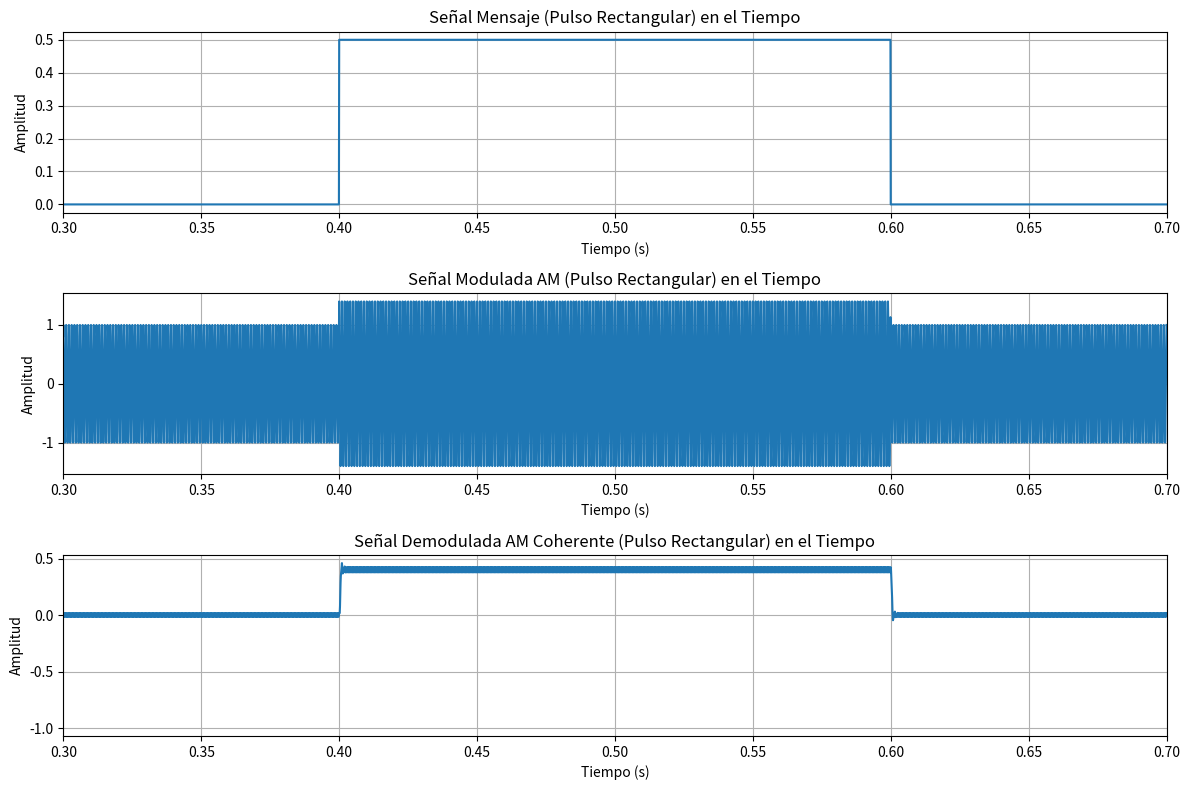
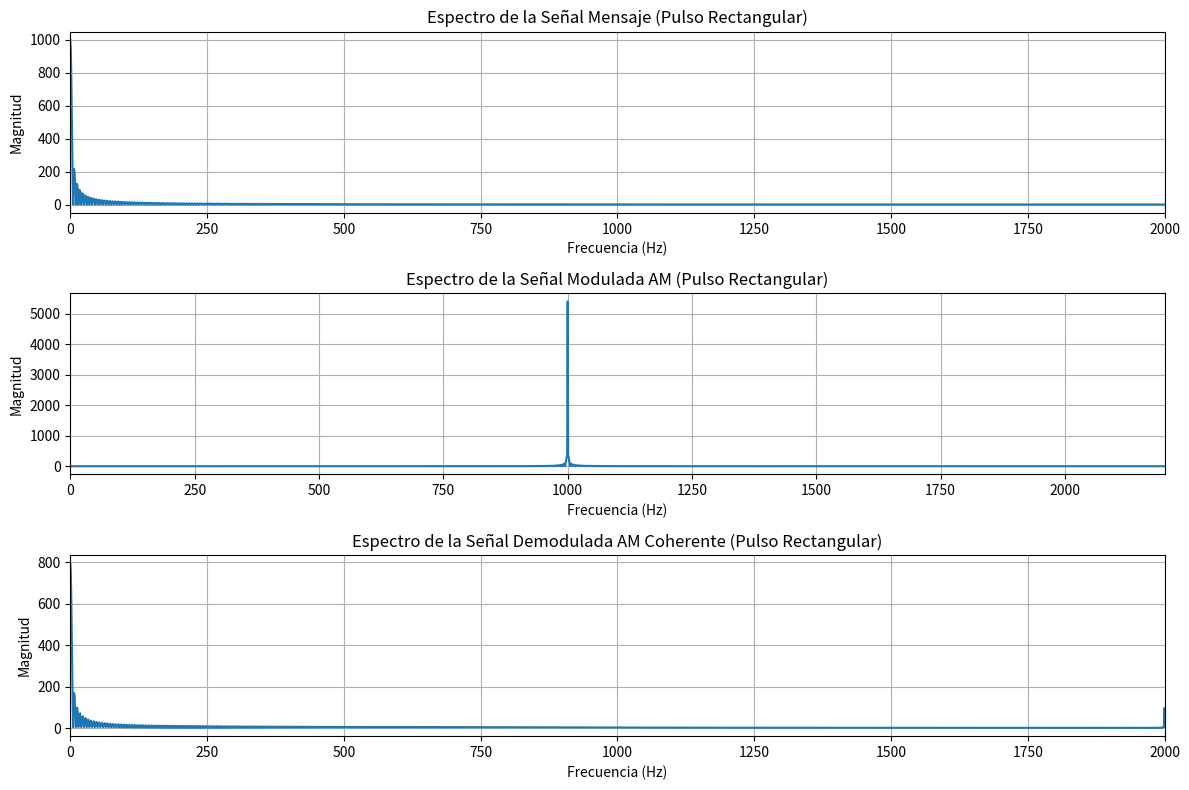
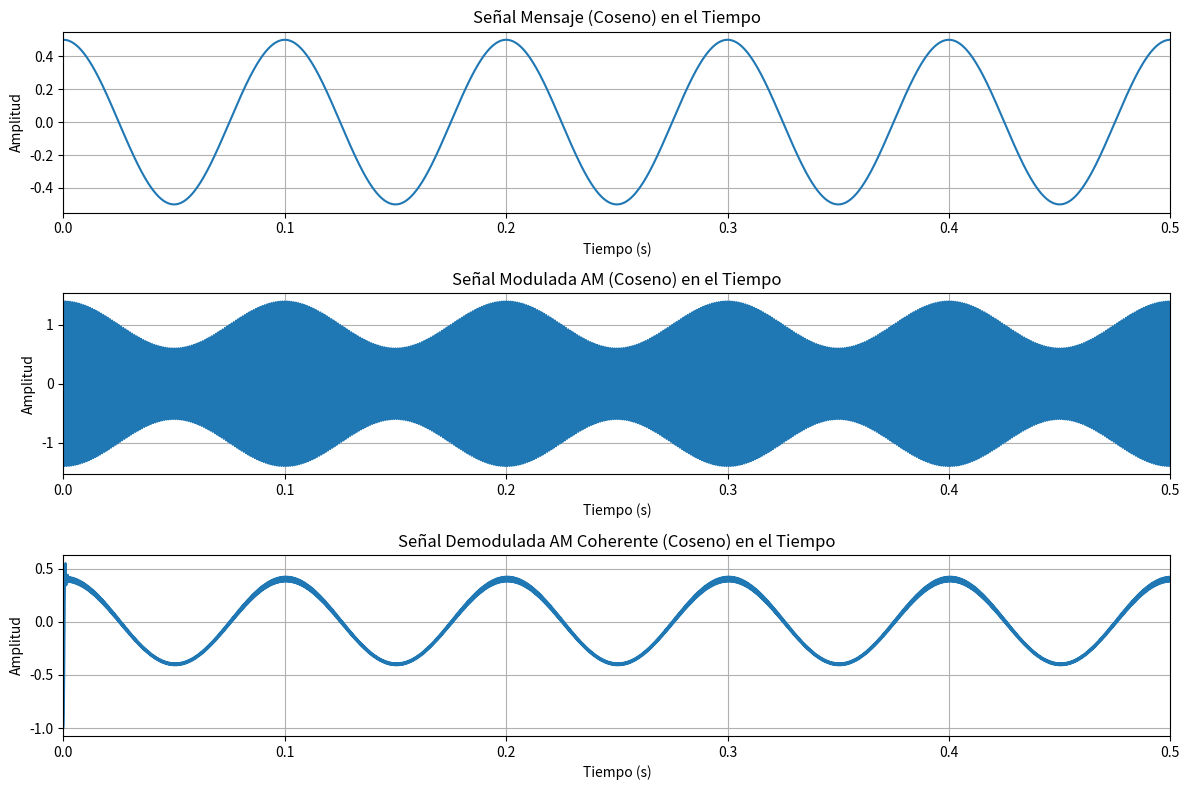
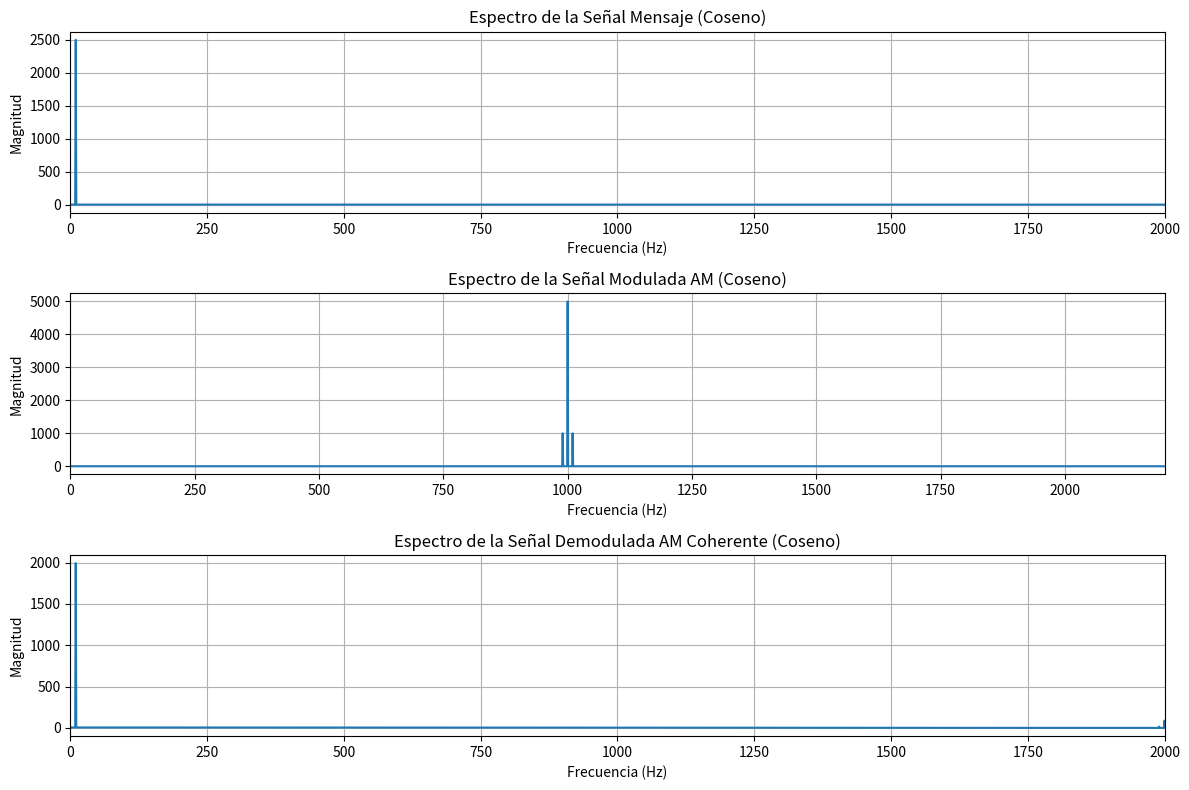

Write the Python code that produced these figures, in order.
import numpy as np
import matplotlib.pyplot as plt
from scipy.fft import rfft, rfftfreq
from scipy.signal import butter, lfilter

# --- Parámetros ---
Fs = 10000  # Frecuencia de muestreo
T = 1/Fs    # Período de muestreo
tiempo = 1  # Duración de la simulación en segundos
t = np.arange(0, tiempo, T) # Vector de tiempo

Fc = 1000 # Frecuencia de la portadora (debe ser mucho mayor que la frecuencia del mensaje)

# Índice de modulación (mu)
mu = 0.8

# --- Diseño del Filtro Pasa-Bajos (para demodulación) ---
orden = 5
frecuencia_corte = 2 * Fc / Fs # Frecuencia de corte normalizada
b, a = butter(orden, frecuencia_corte, btype='low')

# --- Función para Modulación AM ---
def modular_am(mensaje, Ac, Fc, Fs, mu):
    t = np.arange(0, len(mensaje)/Fs, 1/Fs)
    portadora = Ac * np.cos(2 * np.pi * Fc * t)
    senal_modulada = Ac * (1 + mu * mensaje) * np.cos(2 * np.pi * Fc * t)
    return senal_modulada, portadora

# --- Función para Demodulación Coherente ---
def demodular_am_coherente(senal_recibida, Fc, Fs, b, a):
    t = np.arange(0, len(senal_recibida)/Fs, 1/Fs)
    portadora_local = 2 * np.cos(2 * np.pi * Fc * t) # Se multiplica por 2 para compensar el factor 1/2 en la demodulación ideal
    senal_multiplicada = senal_recibida * portadora_local
    senal_demodulada_filtrada = lfilter(b, a, senal_multiplicada)
    # Eliminar componente DC para recuperar el mensaje (aproximado)
    senal_demodulada = (senal_demodulada_filtrada / Ac) - 1
    return senal_demodulada

# --- Parámetros de la señal mensaje ---
Am = 0.5 # Amplitud de la señal mensaje
Ac = 1   # Amplitud de la portadora

# --- Caso 1: Señal Mensaje tipo Pulso Rectangular ---
duracion_pulso = 0.1
pulso = np.zeros_like(t)
pulso[int(0.4*Fs):int(0.6*Fs)] = Am
mensaje_pulso = pulso

# Modulación
senal_modulada_pulso, portadora_pulso = modular_am(mensaje_pulso, Ac, Fc, Fs, mu)

# Demodulación
senal_demodulada_pulso = demodular_am_coherente(senal_modulada_pulso, Fc, Fs, b, a)

# --- Gráficas en el Dominio del Tiempo (Pulso Rectangular) ---
plt.figure(figsize=(12, 8))

plt.subplot(3, 1, 1)
plt.plot(t, mensaje_pulso)
plt.title('Señal Mensaje (Pulso Rectangular) en el Tiempo')
plt.xlabel('Tiempo (s)')
plt.ylabel('Amplitud')
plt.grid(True)
plt.xlim([0.3, 0.7]) # Enfocar en la región del pulso

plt.subplot(3, 1, 2)
plt.plot(t, senal_modulada_pulso)
plt.title('Señal Modulada AM (Pulso Rectangular) en el Tiempo')
plt.xlabel('Tiempo (s)')
plt.ylabel('Amplitud')
plt.grid(True)
plt.xlim([0.3, 0.7]) # Enfocar en la región del pulso

plt.subplot(3, 1, 3)
plt.plot(t, senal_demodulada_pulso)
plt.title('Señal Demodulada AM Coherente (Pulso Rectangular) en el Tiempo')
plt.xlabel('Tiempo (s)')
plt.ylabel('Amplitud')
plt.grid(True)
plt.xlim([0.3, 0.7]) # Enfocar en la región del pulso

plt.tight_layout()
plt.show()

# --- Gráficas en el Dominio de la Frecuencia (Pulso Rectangular) ---
# Calcular la transformada de Fourier real
mensaje_pulso_fft = rfft(mensaje_pulso)
senal_modulada_pulso_fft = rfft(senal_modulada_pulso)
senal_demodulada_pulso_fft = rfft(senal_demodulada_pulso)

# Obtener las frecuencias correspondientes
frecuencias = rfftfreq(len(t), 1/Fs)

plt.figure(figsize=(12, 8))

plt.subplot(3, 1, 1)
plt.plot(frecuencias, np.abs(mensaje_pulso_fft))
plt.title('Espectro de la Señal Mensaje (Pulso Rectangular)')
plt.xlabel('Frecuencia (Hz)')
plt.ylabel('Magnitud')
plt.grid(True)
plt.xlim([0, Fc * 2]) # Rango de frecuencias de interés

plt.subplot(3, 1, 2)
plt.plot(frecuencias, np.abs(senal_modulada_pulso_fft))
plt.title('Espectro de la Señal Modulada AM (Pulso Rectangular)')
plt.xlabel('Frecuencia (Hz)')
plt.ylabel('Magnitud')
plt.grid(True)
plt.xlim([0, Fc * 2 + 200]) # Rango de frecuencias de interés

plt.subplot(3, 1, 3)
plt.plot(frecuencias, np.abs(senal_demodulada_pulso_fft))
plt.title('Espectro de la Señal Demodulada AM Coherente (Pulso Rectangular)')
plt.xlabel('Frecuencia (Hz)')
plt.ylabel('Magnitud')
plt.grid(True)
plt.xlim([0, Fc * 2]) # Rango de frecuencias de interés

plt.tight_layout()
plt.show()

# --- Caso 2: Señal Mensaje tipo Coseno ---
Fm = 10  # Frecuencia del mensaje
mensaje_coseno = Am * np.cos(2 * np.pi * Fm * t)

# Modulación
senal_modulada_coseno, portadora_coseno = modular_am(mensaje_coseno, Ac, Fc, Fs, mu)

# Demodulación
senal_demodulada_coseno = demodular_am_coherente(senal_modulada_coseno, Fc, Fs, b, a)

# --- Gráficas en el Dominio del Tiempo (Coseno) ---
plt.figure(figsize=(12, 8))

plt.subplot(3, 1, 1)
plt.plot(t, mensaje_coseno)
plt.title('Señal Mensaje (Coseno) en el Tiempo')
plt.xlabel('Tiempo (s)')
plt.ylabel('Amplitud')
plt.grid(True)
plt.xlim([0, 0.5]) # Mostrar varias oscilaciones del mensaje

plt.subplot(3, 1, 2)
plt.plot(t, senal_modulada_coseno)
plt.title('Señal Modulada AM (Coseno) en el Tiempo')
plt.xlabel('Tiempo (s)')
plt.ylabel('Amplitud')
plt.grid(True)
plt.xlim([0, 0.5]) # Mostrar varias oscilaciones del mensaje

plt.subplot(3, 1, 3)
plt.plot(t, senal_demodulada_coseno)
plt.title('Señal Demodulada AM Coherente (Coseno) en el Tiempo')
plt.xlabel('Tiempo (s)')
plt.ylabel('Amplitud')
plt.grid(True)
plt.xlim([0, 0.5]) # Mostrar varias oscilaciones del mensaje

plt.tight_layout()
plt.show()

# --- Gráficas en el Dominio de la Frecuencia (Coseno) ---
# Calcular la transformada de Fourier real
mensaje_coseno_fft = rfft(mensaje_coseno)
senal_modulada_coseno_fft = rfft(senal_modulada_coseno)
senal_demodulada_coseno_fft = rfft(senal_demodulada_coseno)

# Obtener las frecuencias correspondientes
frecuencias = rfftfreq(len(t), 1/Fs)

plt.figure(figsize=(12, 8))

plt.subplot(3, 1, 1)
plt.plot(frecuencias, np.abs(mensaje_coseno_fft))
plt.title('Espectro de la Señal Mensaje (Coseno)')
plt.xlabel('Frecuencia (Hz)')
plt.ylabel('Magnitud')
plt.grid(True)
plt.xlim([0, Fc * 2]) # Rango de frecuencias de interés

plt.subplot(3, 1, 2)
plt.plot(frecuencias, np.abs(senal_modulada_coseno_fft))
plt.title('Espectro de la Señal Modulada AM (Coseno)')
plt.xlabel('Frecuencia (Hz)')
plt.ylabel('Magnitud')
plt.grid(True)
plt.xlim([0, Fc * 2 + 200]) # Rango de frecuencias de interés

plt.subplot(3, 1, 3)
plt.plot(frecuencias, np.abs(senal_demodulada_coseno_fft))
plt.title('Espectro de la Señal Demodulada AM Coherente (Coseno)')
plt.xlabel('Frecuencia (Hz)')
plt.ylabel('Magnitud')
plt.grid(True)
plt.xlim([0, Fc * 2]) # Rango de frecuencias de interés

plt.tight_layout()
plt.show()